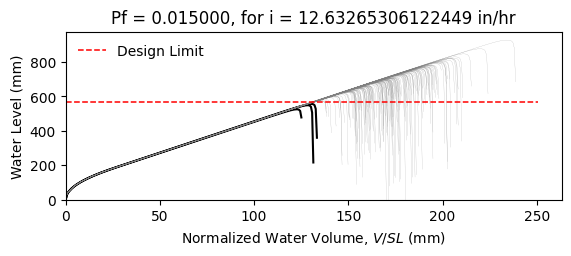

Values plotted in this chart, from the file beside it:
W12X30, L = 360.0 in, slope = 0.020833333333333332 in/in, dead load = 6.944444444444444e-05 kip/in…
zwlim AISC Appendix 2, zwlim DAMP, zwlim Proposed for ASCE 7, zwlim Neglect Ponding, dhnom Denver, dhnom New York, dhnom New Orleans, dh Denver, dh New York, dh New Orleans, dmax
19.32, 20.68, 17.34, 19.32, 1.186, 1.186, 1.186, 2.744, 2.744, 2.744, 29.93, Safe, 
19.32, 20.68, 17.34, 19.32, 1.186, 1.186, 1.186, 2.744, 2.744, 2.744, 25.96, Safe, 
19.32, 20.68, 17.34, 19.32, 1.186, 1.186, 1.186, 2.744, 2.744, 2.744, 24.82, Safe, 
19.32, 20.68, 17.34, 19.32, 1.186, 1.186, 1.186, 2.744, 2.744, 2.744, 29.31, Safe, 
19.32, 20.68, 17.34, 19.32, 1.186, 1.186, 1.186, 2.744, 2.744, 2.744, 24.72, Safe, 
19.32, 20.68, 17.34, 19.32, 1.186, 1.186, 1.186, 2.744, 2.744, 2.744, 36.52, Safe, 
19.32, 20.68, 17.34, 19.32, 1.186, 1.186, 1.186, 2.744, 2.744, 2.744, 27.48, Safe, 
19.32, 20.68, 17.34, 19.32, 1.186, 1.186, 1.186, 2.744, 2.744, 2.744, 24.83, Safe, 
19.32, 20.68, 17.34, 19.32, 1.186, 1.186, 1.186, 2.744, 2.744, 2.744, 28.69, Safe, 
19.32, 20.68, 17.34, 19.32, 1.186, 1.186, 1.186, 2.744, 2.744, 2.744, 26.95, Safe, 
19.32, 20.68, 17.34, 19.32, 1.186, 1.186, 1.186, 2.744, 2.744, 2.744, 23.79, Safe, 
19.32, 20.68, 17.34, 19.32, 1.186, 1.186, 1.186, 2.744, 2.744, 2.744, 22.89, Safe, 
19.32, 20.68, 17.34, 19.32, 1.186, 1.186, 1.186, 2.744, 2.744, 2.744, 28.83, Safe, 
19.32, 20.68, 17.34, 19.32, 1.186, 1.186, 1.186, 2.744, 2.744, 2.744, 25.39, Safe, 
19.32, 20.68, 17.34, 19.32, 1.186, 1.186, 1.186, 2.744, 2.744, 2.744, 29.57, Safe, 
19.32, 20.68, 17.34, 19.32, 1.186, 1.186, 1.186, 2.744, 2.744, 2.744, 26.73, Safe, 
19.32, 20.68, 17.34, 19.32, 1.186, 1.186, 1.186, 2.744, 2.744, 2.744, 27.67, Safe, 
19.32, 20.68, 17.34, 19.32, 1.186, 1.186, 1.186, 2.744, 2.744, 2.744, 30.26, Safe, 
19.32, 20.68, 17.34, 19.32, 1.186, 1.186, 1.186, 2.744, 2.744, 2.744, 24.65, Safe, 
19.32, 20.68, 17.34, 19.32, 1.186, 1.186, 1.186, 2.744, 2.744, 2.744, 25.9, Safe, 
19.32, 20.68, 17.34, 19.32, 1.186, 1.186, 1.186, 2.744, 2.744, 2.744, 24.64, Safe, 
19.32, 20.68, 17.34, 19.32, 1.186, 1.186, 1.186, 2.744, 2.744, 2.744, 29.29, Safe, 
19.32, 20.68, 17.34, 19.32, 1.186, 1.186, 1.186, 2.744, 2.744, 2.744, 30.76, Safe, 
19.32, 20.68, 17.34, 19.32, 1.186, 1.186, 1.186, 2.744, 2.744, 2.744, 27.06, Safe, 
19.32, 20.68, 17.34, 19.32, 1.186, 1.186, 1.186, 2.744, 2.744, 2.744, 25.75, Safe, 
19.32, 20.68, 17.34, 19.32, 1.186, 1.186, 1.186, 2.744, 2.744, 2.744, 22.66, Safe, 
19.32, 20.68, 17.34, 19.32, 1.186, 1.186, 1.186, 2.744, 2.744, 2.744, 28.51, Safe, 
19.32, 20.68, 17.34, 19.32, 1.186, 1.186, 1.186, 2.744, 2.744, 2.744, 28.31, Safe, 
19.32, 20.68, 17.34, 19.32, 1.186, 1.186, 1.186, 2.744, 2.744, 2.744, 24.79, Safe, 
19.32, 20.68, 17.34, 19.32, 1.186, 1.186, 1.186, 2.744, 2.744, 2.744, 31.61, Safe, 
19.32, 20.68, 17.34, 19.32, 1.186, 1.186, 1.186, 2.744, 2.744, 2.744, 27.4, Safe, 
19.32, 20.68, 17.34, 19.32, 1.186, 1.186, 1.186, 2.744, 2.744, 2.744, 28.65, Safe, 
19.32, 20.68, 17.34, 19.32, 1.186, 1.186, 1.186, 2.744, 2.744, 2.744, 25.6, Safe, 
19.32, 20.68, 17.34, 19.32, 1.186, 1.186, 1.186, 2.744, 2.744, 2.744, 30.54, Safe, 
19.32, 20.68, 17.34, 19.32, 1.186, 1.186, 1.186, 2.744, 2.744, 2.744, 29.04, Safe, 
19.32, 20.68, 17.34, 19.32, 1.186, 1.186, 1.186, 2.744, 2.744, 2.744, 24.7, Safe, 
19.32, 20.68, 17.34, 19.32, 1.186, 1.186, 1.186, 2.744, 2.744, 2.744, 28.18, Safe, 
19.32, 20.68, 17.34, 19.32, 1.186, 1.186, 1.186, 2.744, 2.744, 2.744, 28.51, Safe, 
19.32, 20.68, 17.34, 19.32, 1.186, 1.186, 1.186, 2.744, 2.744, 2.744, 29.69, Safe, 
19.32, 20.68, 17.34, 19.32, 1.186, 1.186, 1.186, 2.744, 2.744, 2.744, 24.07, Safe, 
19.32, 20.68, 17.34, 19.32, 1.186, 1.186, 1.186, 2.744, 2.744, 2.744, 30.27, Safe, 
19.32, 20.68, 17.34, 19.32, 1.186, 1.186, 1.186, 2.744, 2.744, 2.744, 25.55, Safe, 
19.32, 20.68, 17.34, 19.32, 1.186, 1.186, 1.186, 2.744, 2.744, 2.744, 26.99, Safe, 
19.32, 20.68, 17.34, 19.32, 1.186, 1.186, 1.186, 2.744, 2.744, 2.744, 26.16, Safe, 
19.32, 20.68, 17.34, 19.32, 1.186, 1.186, 1.186, 2.744, 2.744, 2.744, 30.07, Safe, 
19.32, 20.68, 17.34, 19.32, 1.186, 1.186, 1.186, 2.744, 2.744, 2.744, 23.3, Safe, 
19.32, 20.68, 17.34, 19.32, 1.186, 1.186, 1.186, 2.744, 2.744, 2.744, 27.35, Safe, 
19.32, 20.68, 17.34, 19.32, 1.186, 1.186, 1.186, 2.744, 2.744, 2.744, 25.69, Safe, 
19.32, 20.68, 17.34, 19.32, 1.186, 1.186, 1.186, 2.744, 2.744, 2.744, 27.47, Safe, 
19.32, 20.68, 17.34, 19.32, 1.186, 1.186, 1.186, 2.744, 2.744, 2.744, 25.01, Safe, 
19.32, 20.68, 17.34, 19.32, 1.186, 1.186, 1.186, 2.744, 2.744, 2.744, 29.38, Safe, 
19.32, 20.68, 17.34, 19.32, 1.186, 1.186, 1.186, 2.744, 2.744, 2.744, 21.9, Fail, 
19.32, 20.68, 17.34, 19.32, 1.186, 1.186, 1.186, 2.744, 2.744, 2.744, 27.54, Safe, 
19.32, 20.68, 17.34, 19.32, 1.186, 1.186, 1.186, 2.744, 2.744, 2.744, 25.56, Safe, 
19.32, 20.68, 17.34, 19.32, 1.186, 1.186, 1.186, 2.744, 2.744, 2.744, 31.31, Safe, 
19.32, 20.68, 17.34, 19.32, 1.186, 1.186, 1.186, 2.744, 2.744, 2.744, 25.58, Safe, 
19.32, 20.68, 17.34, 19.32, 1.186, 1.186, 1.186, 2.744, 2.744, 2.744, 26.96, Safe, 
19.32, 20.68, 17.34, 19.32, 1.186, 1.186, 1.186, 2.744, 2.744, 2.744, 25.46, Safe, 
19.32, 20.68, 17.34, 19.32, 1.186, 1.186, 1.186, 2.744, 2.744, 2.744, 22.82, Safe, 
... 142 more rows
